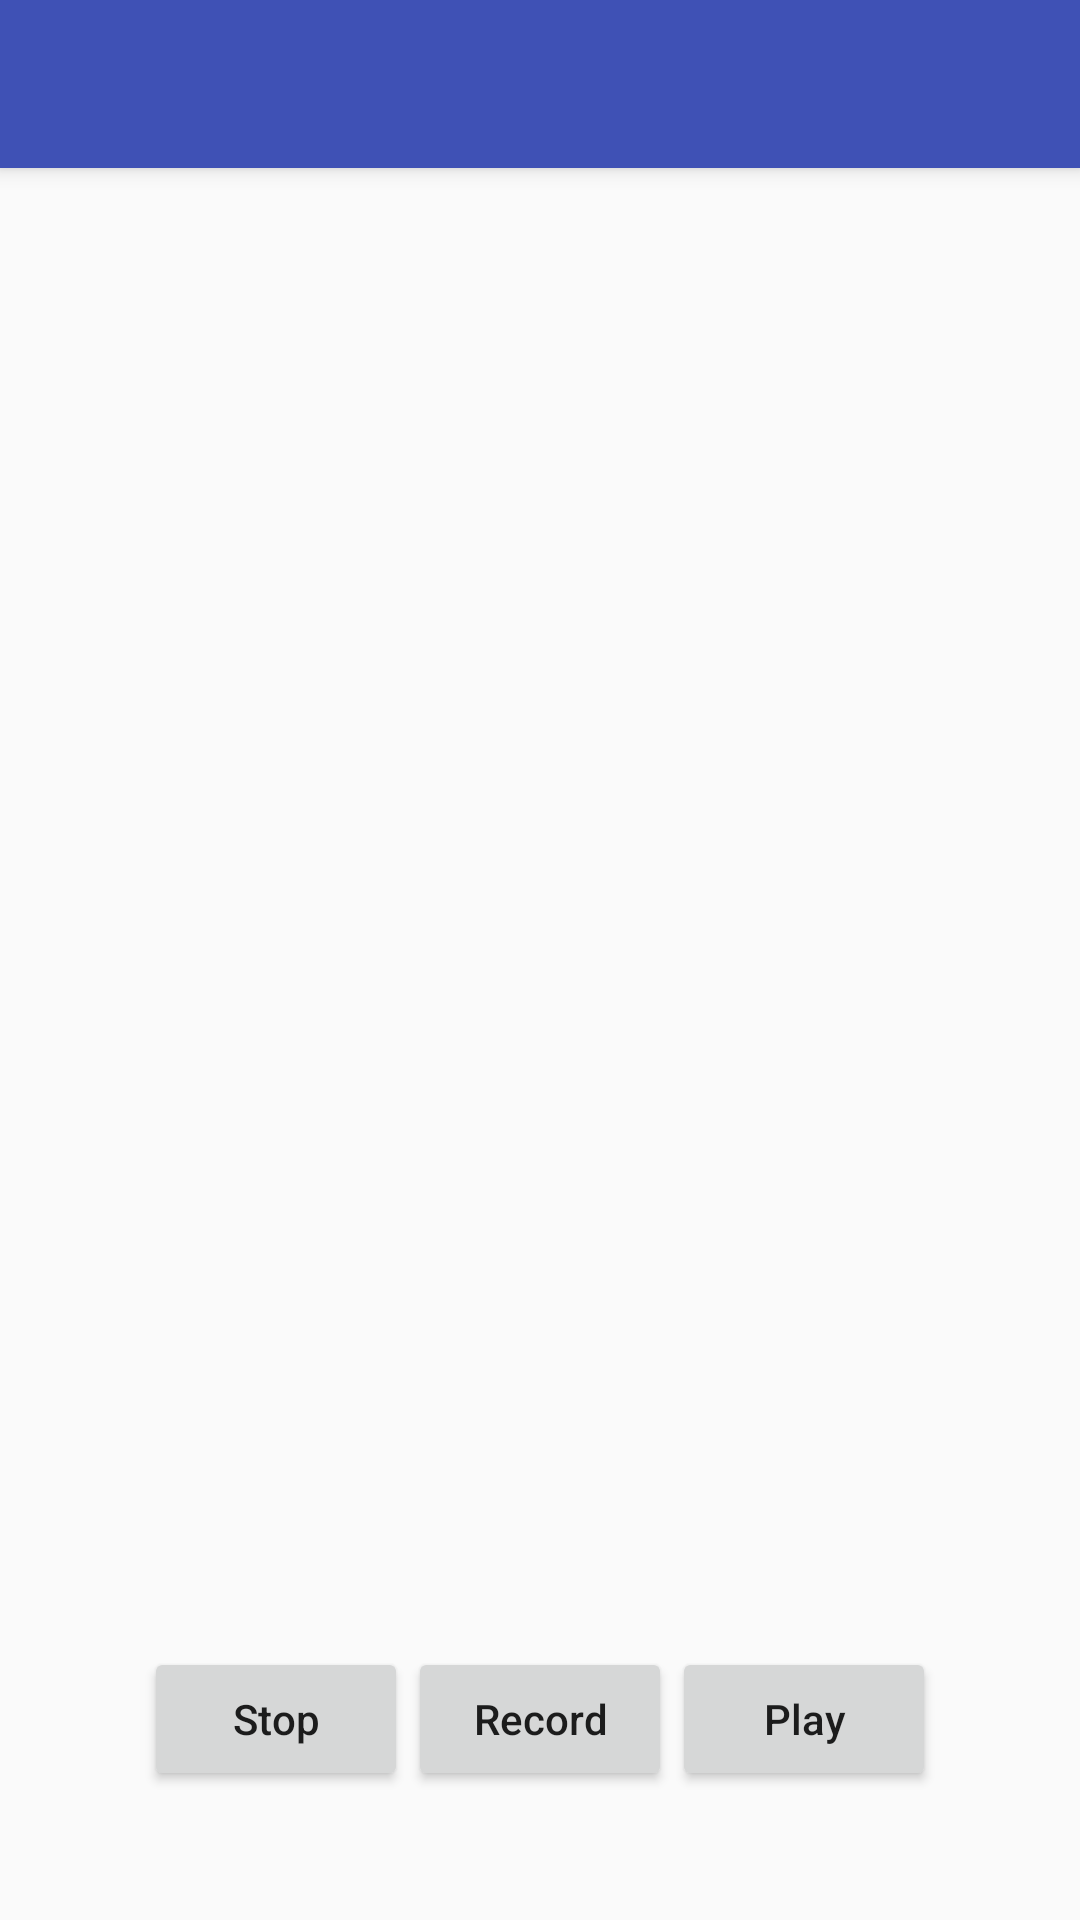

The Android layout XML behind this screen, and the referenced resources:
<!-- AndroidManifest.xml: application theme AppTheme -->
<!-- res/layout/activity_start_speech.xml -->
<?xml version="1.0" encoding="utf-8"?>
<android.support.design.widget.CoordinatorLayout xmlns:android="http://schemas.android.com/apk/res/android"
    xmlns:app="http://schemas.android.com/apk/res-auto"
    xmlns:tools="http://schemas.android.com/tools"
    android:layout_width="match_parent"
    android:layout_height="match_parent"
    android:fitsSystemWindows="true"
    tools:context="carlhacks16.hearmeout.StartSpeechActivity">

    <android.support.design.widget.AppBarLayout
        android:layout_width="match_parent"
        android:layout_height="wrap_content"
        android:theme="@style/AppTheme.AppBarOverlay">

        <android.support.v7.widget.Toolbar
            android:id="@+id/toolbar"
            android:layout_width="match_parent"
            android:layout_height="?attr/actionBarSize"
            android:background="?attr/colorPrimary"
            app:popupTheme="@style/AppTheme.PopupOverlay" />

    </android.support.design.widget.AppBarLayout>

    <include layout="@layout/content_start_speech" />

</android.support.design.widget.CoordinatorLayout>
<!-- res/layout/content_start_speech.xml (included above) -->
<?xml version="1.0" encoding="utf-8"?>
<RelativeLayout xmlns:android="http://schemas.android.com/apk/res/android"
    xmlns:tools="http://schemas.android.com/tools"
    android:layout_width="match_parent"
    android:layout_height="match_parent"
    android:paddingBottom="@dimen/activity_vertical_margin"
    android:paddingLeft="@dimen/activity_horizontal_margin"
    android:paddingRight="@dimen/activity_horizontal_margin"
    android:paddingTop="@dimen/activity_vertical_margin"
    tools:context="com.ebookfrenzy.audioapp.AudioAppActivity">

    <Button
        android:layout_width="wrap_content"
        android:layout_height="wrap_content"
        android:text="Play"
        android:id="@+id/playButton"
        android:onClick="playAudio"
        android:textAllCaps="false"
        android:layout_alignTop="@+id/recordButton"
        android:layout_toRightOf="@+id/recordButton"
        android:layout_toEndOf="@+id/recordButton" />

    <Button
        android:layout_width="wrap_content"
        android:layout_height="wrap_content"
        android:text="Record"
        android:id="@+id/recordButton"
        android:onClick="recordAudio"
        android:textAllCaps="false"
        android:layout_alignTop="@+id/stopButton"
        android:layout_centerHorizontal="true" />

    <Button
        android:layout_width="wrap_content"
        android:layout_height="wrap_content"
        android:text="Stop"
        android:id="@+id/stopButton"
        android:onClick="stopAudio"
        android:textAllCaps="false"
        android:layout_marginBottom="43dp"
        android:layout_alignParentBottom="true"
        android:layout_toLeftOf="@+id/recordButton"
        android:layout_toStartOf="@+id/recordButton" />
</RelativeLayout>
<!-- resources referenced by this layout -->
<resources>
  <style name="AppTheme.AppBarOverlay" parent="ThemeOverlay.AppCompat.Dark.ActionBar" />
  <style name="AppTheme.PopupOverlay" parent="ThemeOverlay.AppCompat.Light" />
  <style name="AppTheme" parent="Theme.AppCompat.Light.DarkActionBar">
          
          <item name="colorPrimary">@color/colorPrimary</item>
          <item name="colorPrimaryDark">@color/colorPrimaryDark</item>
          <item name="colorAccent">@color/colorAccent</item>
      </style>
  <color name="colorPrimary">#3F51B5</color>
  <color name="colorPrimaryDark">#303F9F</color>
  <color name="colorAccent">#FF4081</color>
</resources>
